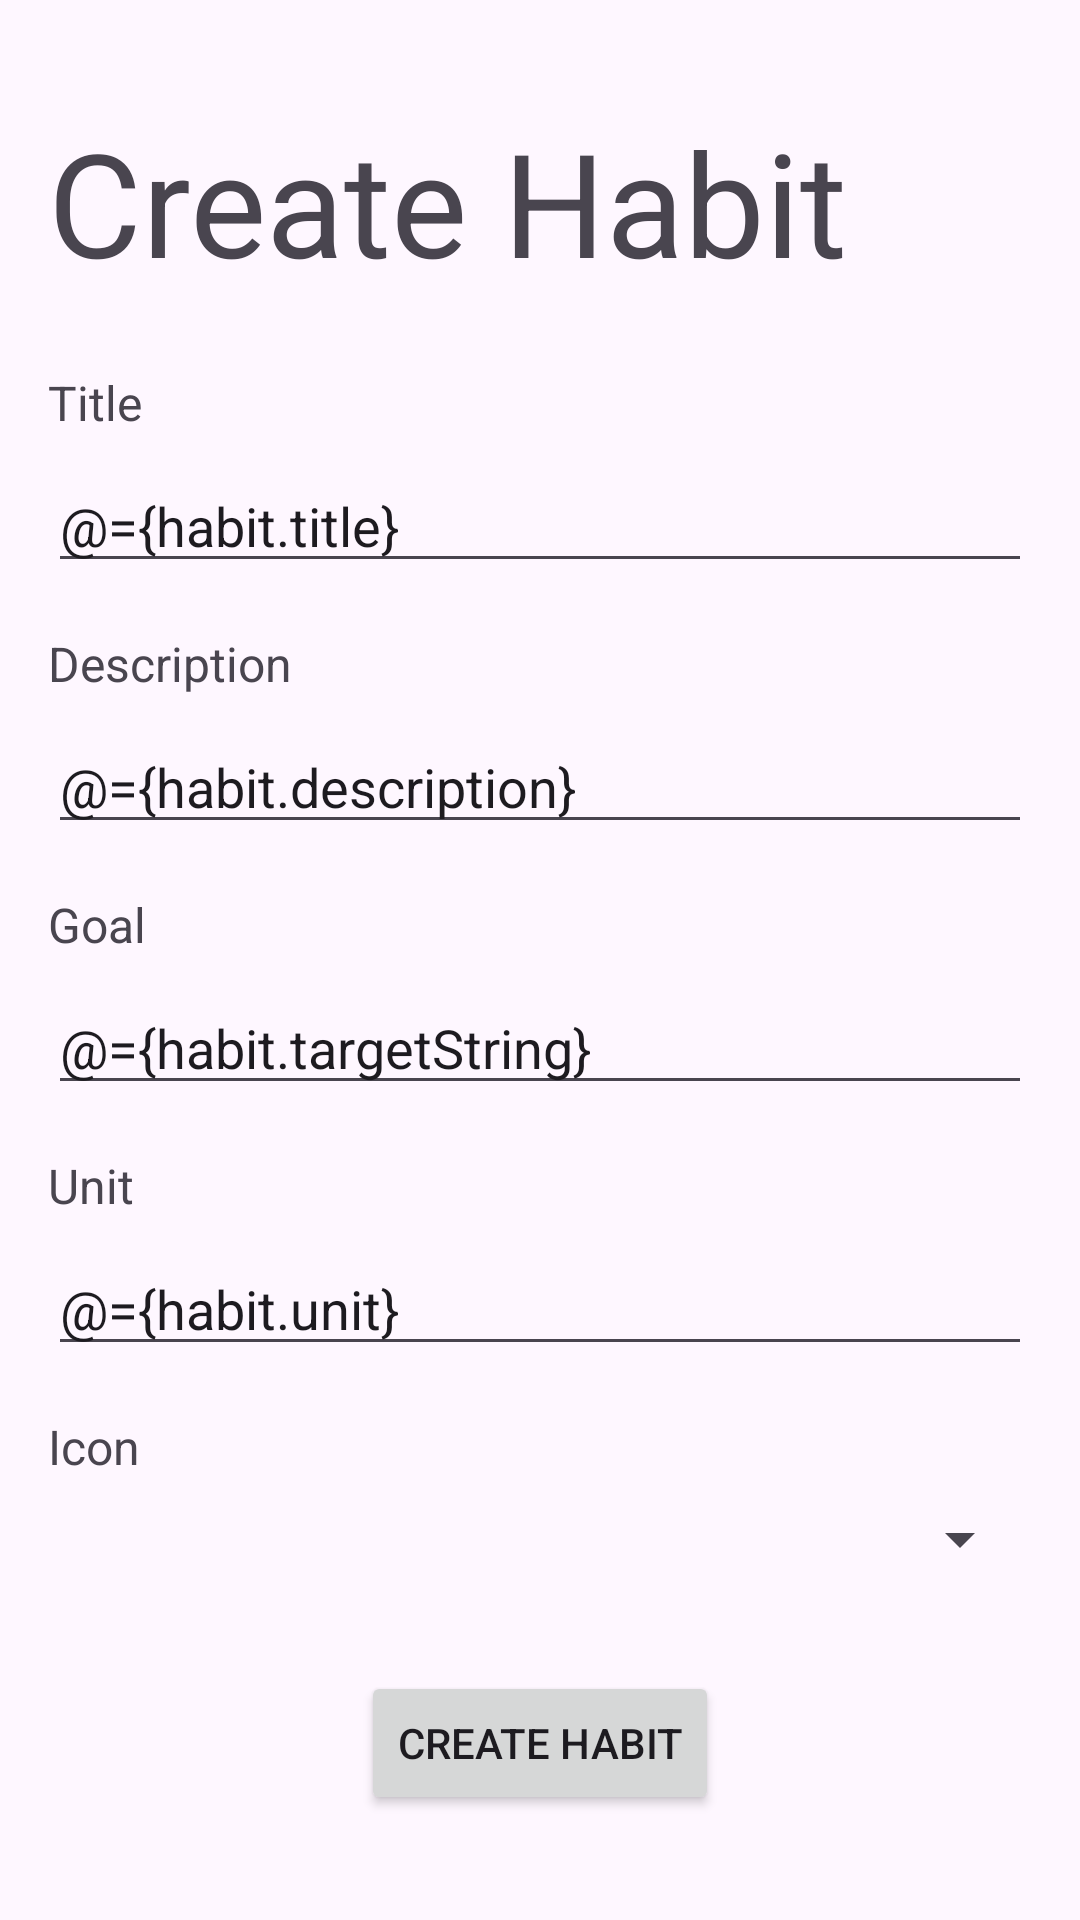

The Android layout XML behind this screen, and the referenced resources:
<!-- AndroidManifest.xml: application theme Theme.ANMP_Project1 -->
<!-- res/layout/fragment_create_habit.xml -->
<?xml version="1.0" encoding="utf-8"?>
<layout xmlns:android="http://schemas.android.com/apk/res/android"
    xmlns:app="http://schemas.android.com/apk/res-auto"
    xmlns:tools="http://schemas.android.com/tools">

    <data>
        <variable name="habit" type="com.example.anmp_project1.model.Habit"/>
        <variable name="listener" type="com.example.anmp_project1.view.HabitEditListener"/>
    </data>

    <FrameLayout
        android:layout_width="match_parent"
        android:layout_height="match_parent"
        tools:context=".view.CreateHabitFragment">

        <androidx.constraintlayout.widget.ConstraintLayout
            android:layout_width="match_parent"
            android:layout_height="match_parent">

            <androidx.constraintlayout.widget.ConstraintLayout
                android:layout_width="match_parent"
                android:layout_height="wrap_content"
                app:layout_constraintBottom_toBottomOf="parent"
                app:layout_constraintTop_toTopOf="parent">

                <TextView
                    android:id="@+id/txtFragmentTitle"
                    android:layout_width="wrap_content"
                    android:layout_height="wrap_content"
                    android:layout_marginStart="16dp"
                    android:text="Create Habit"
                    android:textSize="48dp"
                    app:layout_constraintStart_toStartOf="parent"
                    app:layout_constraintTop_toTopOf="parent" />

                <TextView
                    android:id="@+id/textView6"
                    android:layout_width="wrap_content"
                    android:layout_height="wrap_content"
                    android:layout_marginStart="16dp"
                    android:layout_marginTop="24dp"
                    android:text="Title"
                    android:textSize="16sp"
                    app:layout_constraintStart_toStartOf="parent"
                    app:layout_constraintTop_toBottomOf="@+id/txtFragmentTitle" />

                <EditText
                    android:id="@+id/txtInputTitle"
                    android:layout_width="0dp"
                    android:layout_height="wrap_content"
                    android:layout_marginStart="16dp"
                    android:layout_marginTop="8dp"
                    android:layout_marginEnd="16dp"
                    android:ems="10"
                    android:text="@={habit.title}"
                    android:inputType="text"
                    app:layout_constraintEnd_toEndOf="parent"
                    app:layout_constraintStart_toStartOf="parent"
                    app:layout_constraintTop_toBottomOf="@+id/textView6" />

                <TextView
                    android:id="@+id/textView8"
                    android:layout_width="wrap_content"
                    android:layout_height="wrap_content"
                    android:layout_marginStart="16dp"
                    android:layout_marginTop="16dp"
                    android:text="Description"
                    android:textSize="16sp"
                    app:layout_constraintStart_toStartOf="parent"
                    app:layout_constraintTop_toBottomOf="@+id/txtInputTitle" />

                <EditText
                    android:id="@+id/txtInputDescription"
                    android:layout_width="0dp"
                    android:layout_height="wrap_content"
                    android:layout_marginStart="16dp"
                    android:layout_marginTop="8dp"
                    android:layout_marginEnd="16dp"
                    android:ems="10"
                    android:text="@={habit.description}"
                    android:inputType="text"
                    app:layout_constraintEnd_toEndOf="parent"
                    app:layout_constraintStart_toStartOf="parent"
                    app:layout_constraintTop_toBottomOf="@+id/textView8" />

                <TextView
                    android:id="@+id/textView9"
                    android:layout_width="wrap_content"
                    android:layout_height="wrap_content"
                    android:layout_marginStart="16dp"
                    android:layout_marginTop="16dp"
                    android:text="Goal"
                    android:textSize="16sp"
                    app:layout_constraintStart_toStartOf="parent"
                    app:layout_constraintTop_toBottomOf="@+id/txtInputDescription" />

                <EditText
                    android:id="@+id/txtInputGoal"
                    android:layout_width="0dp"
                    android:layout_height="wrap_content"
                    android:layout_marginStart="16dp"
                    android:layout_marginTop="8dp"
                    android:layout_marginEnd="16dp"
                    android:ems="10"
                    android:inputType="number"
                    android:text="@={habit.targetString}"
                    app:layout_constraintEnd_toEndOf="parent"
                    app:layout_constraintHorizontal_bias="0.0"
                    app:layout_constraintStart_toStartOf="parent"
                    app:layout_constraintTop_toBottomOf="@+id/textView9" />

                <TextView
                    android:id="@+id/textView10"
                    android:layout_width="wrap_content"
                    android:layout_height="wrap_content"
                    android:layout_marginStart="16dp"
                    android:layout_marginTop="16dp"
                    android:text="Unit"
                    android:textSize="16sp"
                    app:layout_constraintStart_toStartOf="parent"
                    app:layout_constraintTop_toBottomOf="@+id/txtInputGoal" />

                <EditText
                    android:id="@+id/txtInputUnit"
                    android:layout_width="0dp"
                    android:layout_height="wrap_content"
                    android:layout_marginStart="16dp"
                    android:layout_marginTop="8dp"
                    android:layout_marginEnd="16dp"
                    android:ems="10"
                    android:text="@={habit.unit}"
                    android:inputType="text"
                    app:layout_constraintEnd_toEndOf="parent"
                    app:layout_constraintStart_toStartOf="parent"
                    app:layout_constraintTop_toBottomOf="@+id/textView10" />

                <TextView
                    android:id="@+id/textView11"
                    android:layout_width="wrap_content"
                    android:layout_height="wrap_content"
                    android:layout_marginStart="16dp"
                    android:layout_marginTop="16dp"
                    android:text="Icon"
                    android:textSize="16sp"
                    app:layout_constraintStart_toStartOf="parent"
                    app:layout_constraintTop_toBottomOf="@+id/txtInputUnit" />

                <Spinner
                    android:id="@+id/spinnerInputIcon"
                    android:layout_width="0dp"
                    android:layout_height="wrap_content"
                    android:layout_marginStart="16dp"
                    android:layout_marginTop="8dp"
                    android:layout_marginEnd="16dp"
                    android:selectedItemPosition="@={habit.iconPosition}"
                    app:layout_constraintEnd_toEndOf="parent"
                    app:layout_constraintStart_toStartOf="parent"
                    app:layout_constraintTop_toBottomOf="@+id/textView11" />

                <Button
                    android:id="@+id/btnCreateHabit"
                    android:layout_width="wrap_content"
                    android:layout_height="wrap_content"
                    android:layout_marginTop="32dp"
                    android:text="CREATE HABIT"
                    android:onClick="@{listener::onClick}"
                    app:layout_constraintEnd_toEndOf="parent"
                    app:layout_constraintStart_toStartOf="parent"
                    app:layout_constraintTop_toBottomOf="@+id/spinnerInputIcon" />

            </androidx.constraintlayout.widget.ConstraintLayout>

        </androidx.constraintlayout.widget.ConstraintLayout>
    </FrameLayout>
</layout>
<!-- resources referenced by this layout -->
<resources>
  <style name="Theme.ANMP_Project1" parent="Base.Theme.ANMP_Project1" />
  <style name="Base.Theme.ANMP_Project1" parent="Theme.Material3.DayNight.NoActionBar">
          
          
      </style>
</resources>
